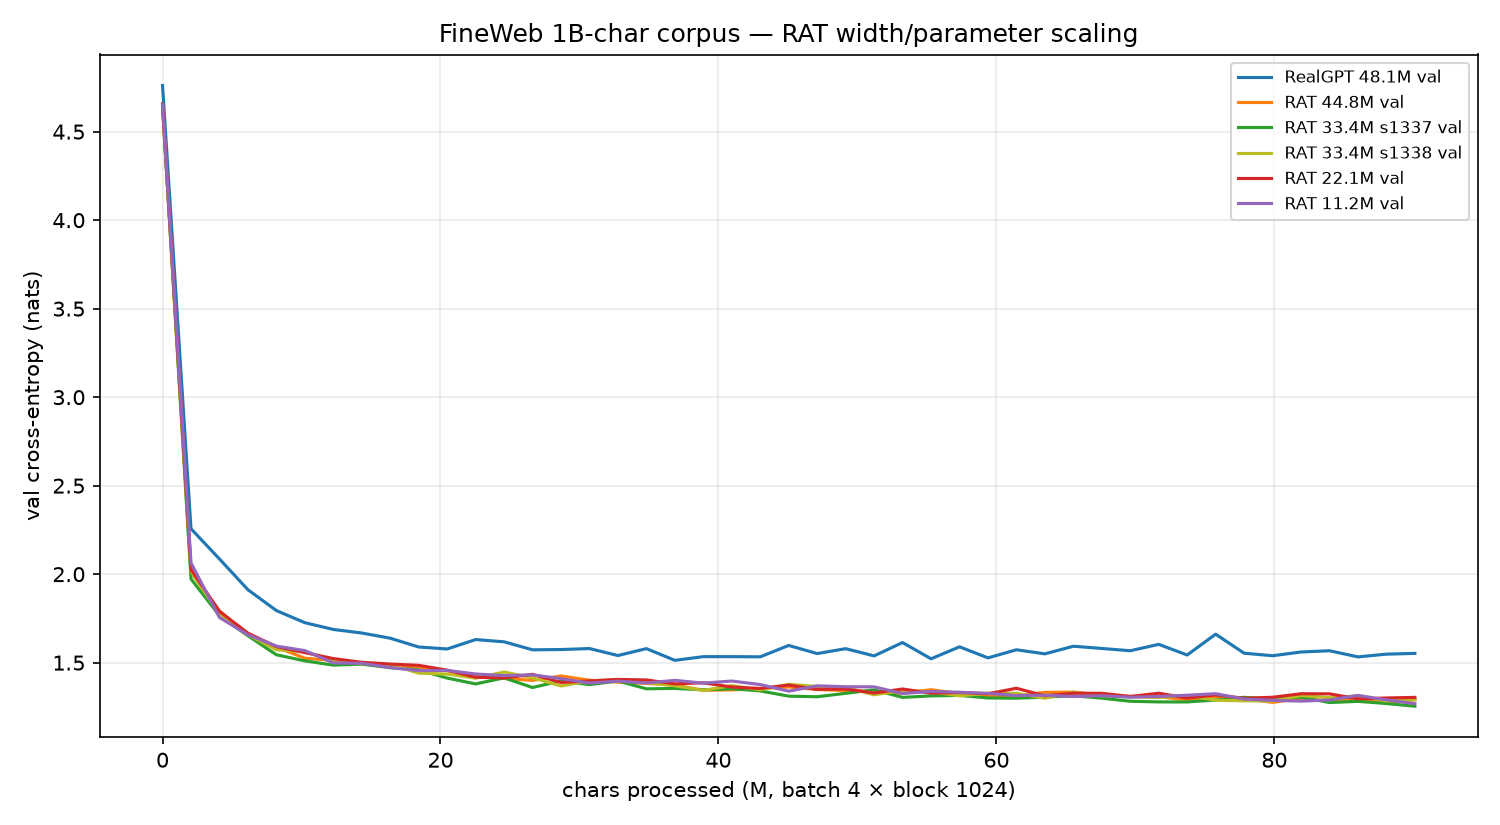

Data behind this chart, as committed beside it:
arch, step, chars_processed, train_loss, val_loss
real, 0, 0, 4.756, 4.761
real, 500, 2048000, 2.271, 2.257
real, 1000, 4096000, 2.067, 2.086
real, 1500, 6144000, 1.903, 1.912
real, 2000, 8192000, 1.82, 1.794
real, 2500, 10240000, 1.754, 1.726
real, 3000, 12288000, 1.71, 1.688
real, 3500, 14336000, 1.633, 1.668
real, 4000, 16384000, 1.636, 1.638
real, 4500, 18432000, 1.596, 1.589
real, 5000, 20480000, 1.582, 1.577
real, 5500, 22528000, 1.622, 1.631
real, 6000, 24576000, 1.593, 1.618
real, 6500, 26624000, 1.565, 1.573
real, 7000, 28672000, 1.598, 1.574
real, 7500, 30720000, 1.611, 1.58
real, 8000, 32768000, 1.562, 1.54
real, 8500, 34816000, 1.557, 1.579
real, 9000, 36864000, 1.55, 1.513
real, 9500, 38912000, 1.512, 1.534
real, 10000, 40960000, 1.552, 1.534
real, 10500, 43008000, 1.535, 1.533
real, 11000, 45056000, 1.595, 1.597
real, 11500, 47104000, 1.54, 1.551
real, 12000, 49152000, 1.559, 1.579
real, 12500, 51200000, 1.527, 1.538
real, 13000, 53248000, 1.613, 1.614
real, 13500, 55296000, 1.545, 1.522
real, 14000, 57344000, 1.527, 1.59
real, 14500, 59392000, 1.531, 1.527
real, 15000, 61440000, 1.541, 1.573
real, 15500, 63488000, 1.564, 1.55
real, 16000, 65536000, 1.599, 1.593
real, 16500, 67584000, 1.573, 1.58
real, 17000, 69632000, 1.599, 1.567
real, 17500, 71680000, 1.589, 1.603
real, 18000, 73728000, 1.529, 1.543
real, 18500, 75776000, 1.672, 1.661
real, 19000, 77824000, 1.551, 1.554
real, 19500, 79872000, 1.557, 1.539
real, 20000, 81920000, 1.544, 1.56
real, 20500, 83968000, 1.582, 1.567
real, 21000, 86016000, 1.55, 1.533
real, 21500, 88064000, 1.53, 1.548
real, 22000, 90112000, 1.526, 1.552
rat44, 0, 0, 4.646, 4.646
rat44, 500, 2048000, 1.966, 2.011
rat44, 1000, 4096000, 1.779, 1.792
rat44, 1500, 6144000, 1.643, 1.655
rat44, 2000, 8192000, 1.592, 1.588
rat44, 2500, 10240000, 1.557, 1.525
rat44, 3000, 12288000, 1.494, 1.513
rat44, 3500, 14336000, 1.508, 1.499
rat44, 4000, 16384000, 1.488, 1.479
rat44, 4500, 18432000, 1.462, 1.475
rat44, 5000, 20480000, 1.437, 1.455
rat44, 5500, 22528000, 1.425, 1.422
rat44, 6000, 24576000, 1.423, 1.411
rat44, 6500, 26624000, 1.432, 1.4
rat44, 7000, 28672000, 1.394, 1.425
... 210 more rows
